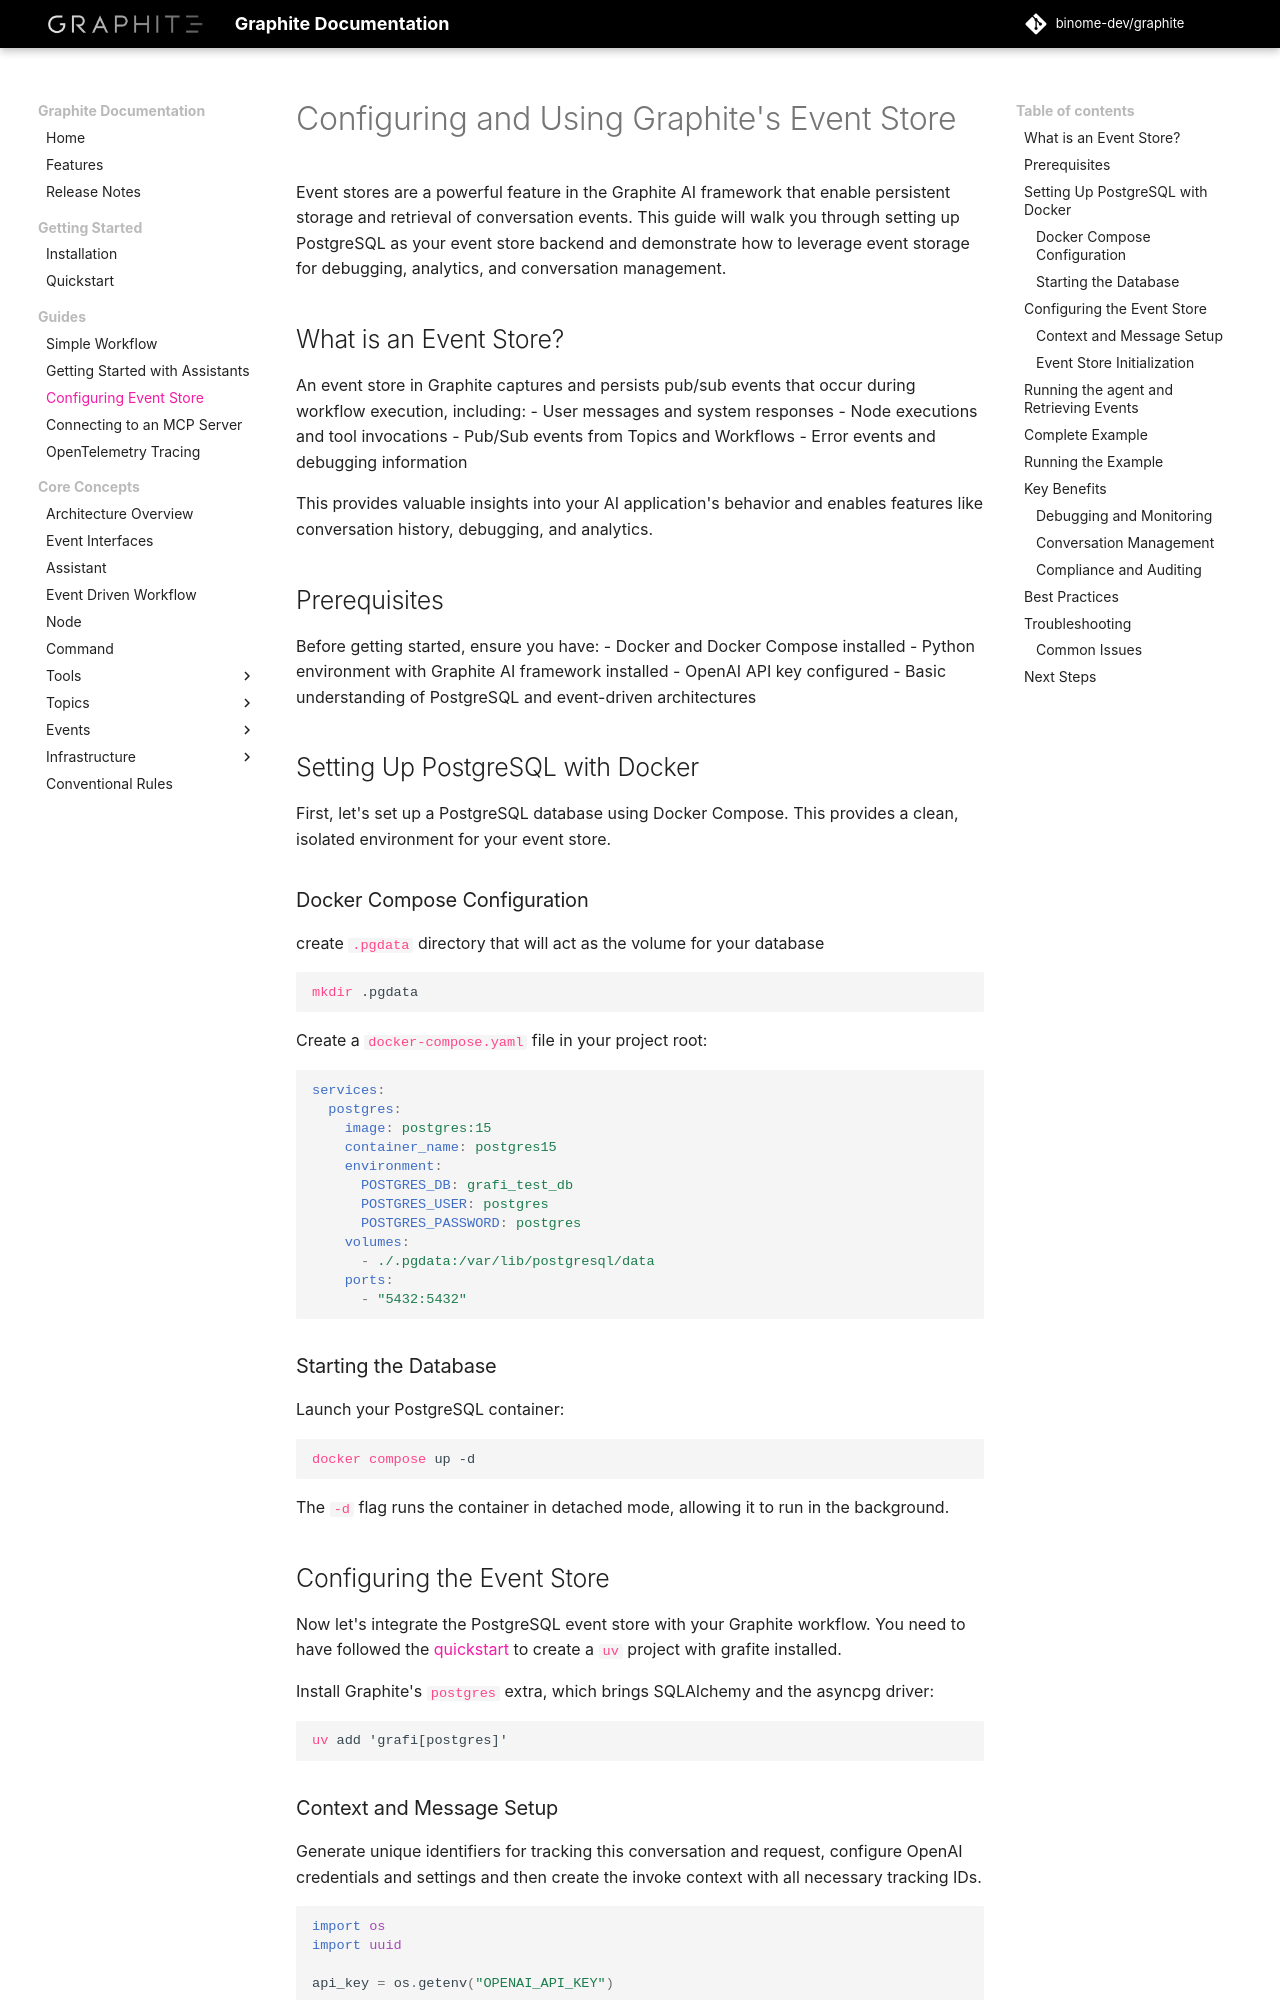

repository: binome-dev/graphite · page: guide/configuring-event-store/index.html · generator: mkdocs

# Configuring and Using Graphite's Event Store

Event stores are a powerful feature in the Graphite AI framework that enable persistent storage and retrieval of conversation events. This guide will walk you through setting up PostgreSQL as your event store backend and demonstrate how to leverage event storage for debugging, analytics, and conversation management.

## What is an Event Store?

An event store in Graphite captures and persists  pub/sub events that occur during workflow execution, including:
- User messages and system responses
- Node executions and tool invocations
- Pub/Sub events from Topics and Workflows
- Error events and debugging information

This provides valuable insights into your AI application's behavior and enables features like conversation history, debugging, and analytics.

## Prerequisites

Before getting started, ensure you have:
- Docker and Docker Compose installed
- Python environment with Graphite AI framework installed
- OpenAI API key configured
- Basic understanding of PostgreSQL and event-driven architectures

## Setting Up PostgreSQL with Docker

First, let's set up a PostgreSQL database using Docker Compose. This provides a clean, isolated environment for your event store.

### Docker Compose Configuration


create `.pgdata` directory that will act as the volume for your database

<div class="bash"><pre>
<code><span style="color:#FF4689">mkdir</span> .pgdata</code></pre>
</div>

Create a `docker-compose.yaml` file in your project root:

```yaml
services:
  postgres:
    image: postgres:15
    container_name: postgres15
    environment:
      POSTGRES_DB: grafi_test_db
      POSTGRES_USER: postgres
      POSTGRES_PASSWORD: postgres
    volumes:
      - ./.pgdata:/var/lib/postgresql/data
    ports:
      - "5432:5432"
```



### Starting the Database

Launch your PostgreSQL container:

<div class="bash"><pre>
<code><span style="color:#FF4689">docker compose</span> up -d</code></pre></div>


The `-d` flag runs the container in detached mode, allowing it to run in the background.

## Configuring the Event Store

Now let's integrate the PostgreSQL event store with your Graphite workflow. You need to have followed the [quickstart](../getting-started/quickstart.md)  to create a `uv` project with grafite installed.

Install Graphite's `postgres` extra, which brings SQLAlchemy and the asyncpg driver:

<div class="bash"><pre>
<code><span style="color:#FF4689">uv</span> add 'grafi[postgres]'</code></pre></div>
